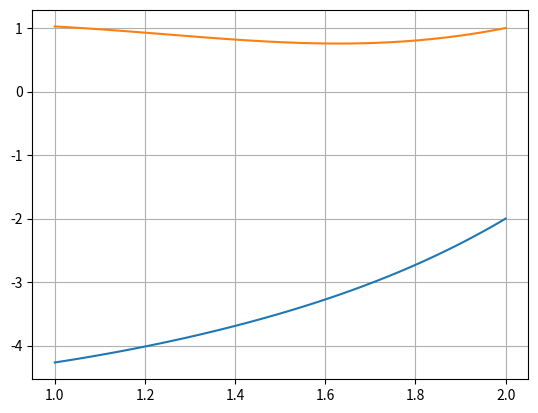

This figure's Python source:
import numpy as np
import matplotlib.pyplot as plt

fun1 = lambda x1, x2, t: x1**(-2) + np.log(x2) + t**2
fun2 = lambda x1, x2, t: np.exp(x2) - np.cos(x1) + np.sin(t)*x1 - (x1*x2)**(-3)

def F(t, X):
    return np.array([fun1(X[0], X[1], t), fun2(X[0], X[1], t)])

def Runge_Kutta_Sistema(v_fun, interval, X0, h):
    X_i = X0
    t_i = interval[-1]
    its =  int(np.abs(interval[0] - interval[1]) / np.abs(h))
    sol = [X0]

    for _ in range(its - 1):
        F1 = h*v_fun(t_i, X_i)
        F2 = h*v_fun(t_i + h/2, X_i + F1/2)
        F3 = h*v_fun(t_i + h/2, X_i + F2/2)
        F4 = h*v_fun(t_i + h, X_i + F3)
        X_i += (F1 + 2*F2 + 2*F3 + F4)/6
        t_i += h
        sol.append(X_i.tolist())
    return np.array(sol)

sols = Runge_Kutta_Sistema(F, [1,2], [-2,1], -0.01)
print(sols)
fig, ax = plt.subplots(1,1)
x = np.linspace(1,2,100)
ax.plot(x, np.flip(sols[:,0]))
ax.plot(x, np.flip(sols[:,1]))
ax.grid()
plt.show()

